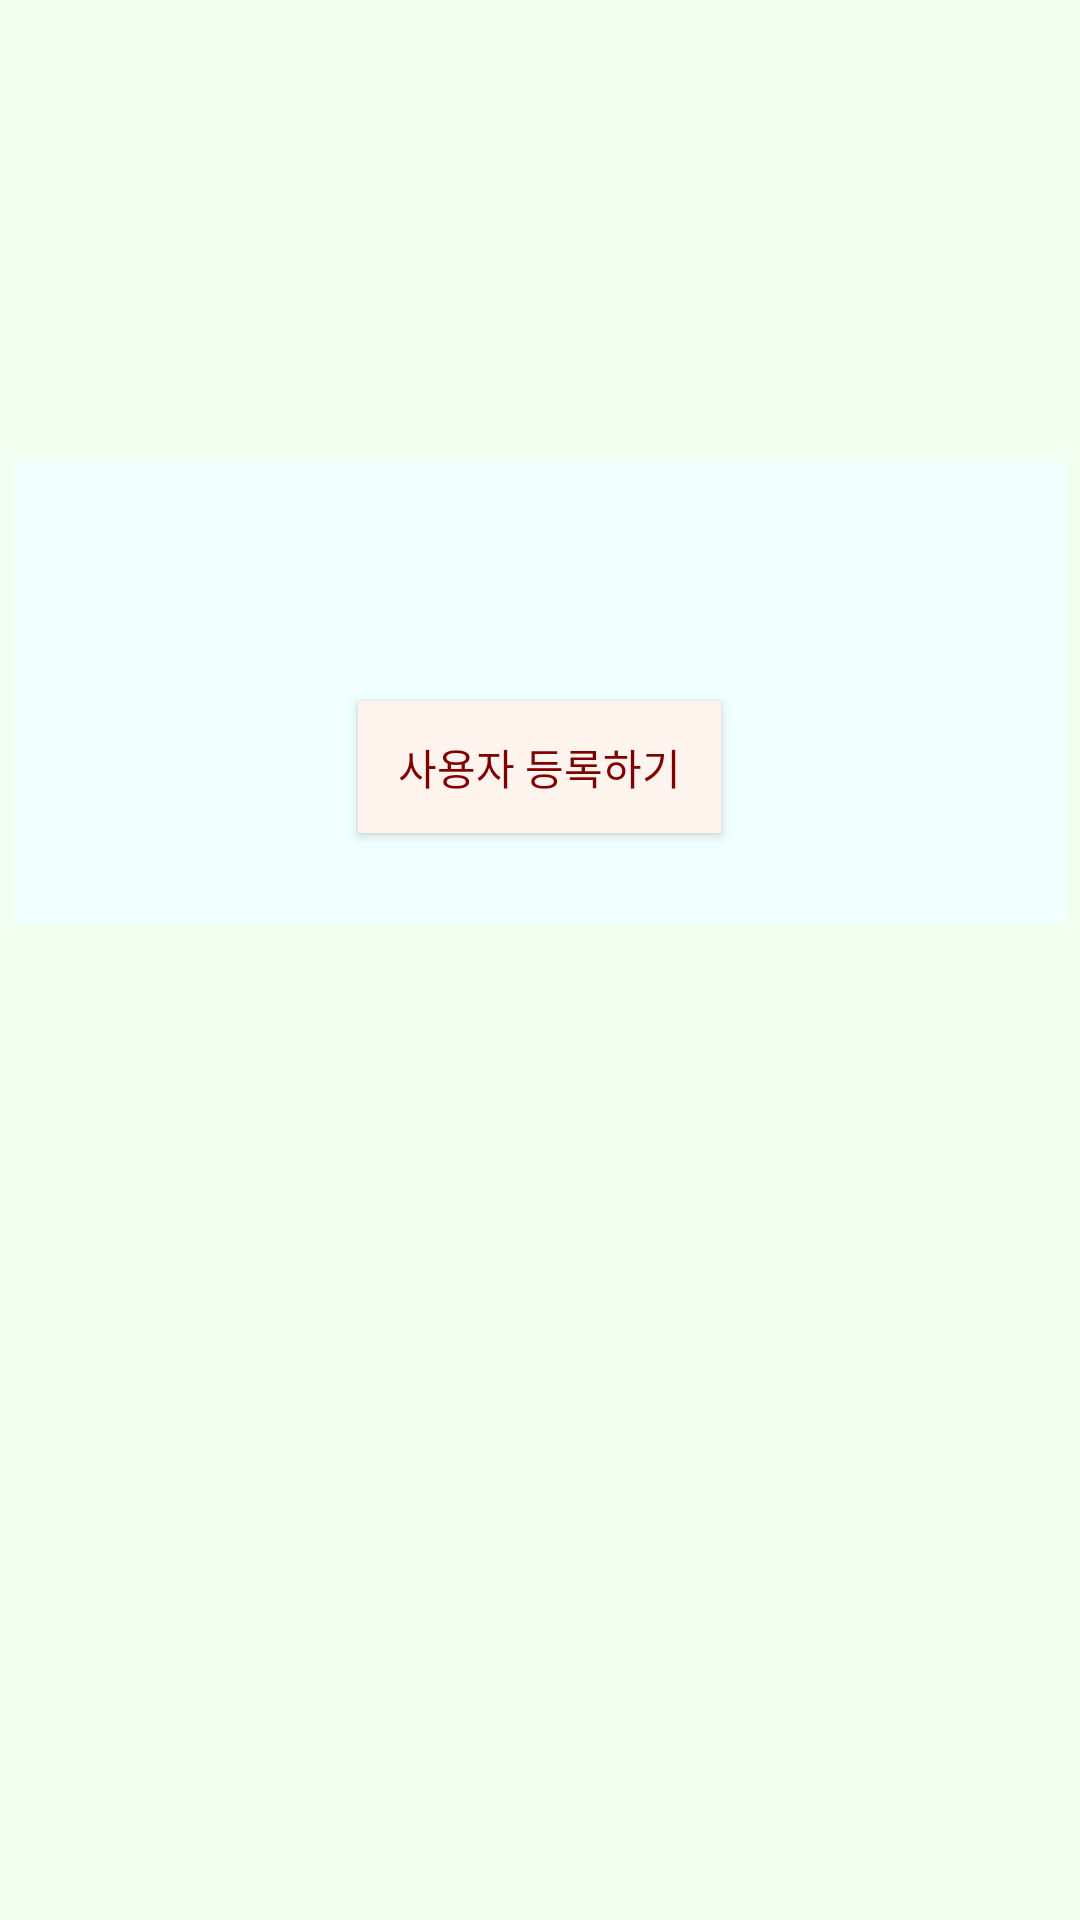

Produce the Android XML layout that renders to this screen, including the resource entries it uses.
<!-- AndroidManifest.xml: application theme Theme.AppCompat -->
<!-- res/layout/activity_main.xml -->
<?xml version="1.0" encoding="utf-8"?>
<LinearLayout xmlns:android="http://schemas.android.com/apk/res/android"
    xmlns:tools="http://schemas.android.com/tools"
    android:layout_width="match_parent"
    android:layout_height="match_parent"
    android:background="#F0FFF0"
    tools:context=".MainActivity">

    <LinearLayout
        android:layout_width="match_parent"
        android:layout_height="532dp"
        android:layout_gravity="center"
        android:orientation="vertical">

        <LinearLayout
            android:layout_marginTop="100dp"
            android:layout_width="350dp"
            android:background="#F0FFFF"
            android:layout_height="wrap_content"
            android:layout_gravity="center_horizontal"
            android:orientation="vertical">

            <TextView
                android:id="@+id/text1"
                android:layout_width="wrap_content"
                android:layout_height="wrap_content"
                android:layout_gravity="center"
                android:layout_marginTop="10dp"
                android:gravity="center"
                android:textColor="#006400"
                android:textSize="55px"
                android:textAlignment="center"/>



            <Button
                android:id="@+id/register"
                android:layout_gravity="center"
                android:layout_marginTop="45dp"
                android:layout_marginBottom="30dp"
                android:layout_width="121dp"
                android:layout_height="44dp"
                android:background="#FFF5EE"
                android:text="사용자 등록하기"
                android:textColor="#800000"
                tools:layout_editor_absoluteX="146dp"
                tools:layout_editor_absoluteY="341dp" />



        </LinearLayout>

        <ListView
            android:id="@+id/user_list"
            android:layout_width="350dp"
            android:layout_height="wrap_content"
            android:layout_marginHorizontal="30dp"
            android:background="#F0FFFF"
            android:textColor="#800000" />



    </LinearLayout>



</LinearLayout>
<!-- resources referenced by this layout -->
<resources>

</resources>
